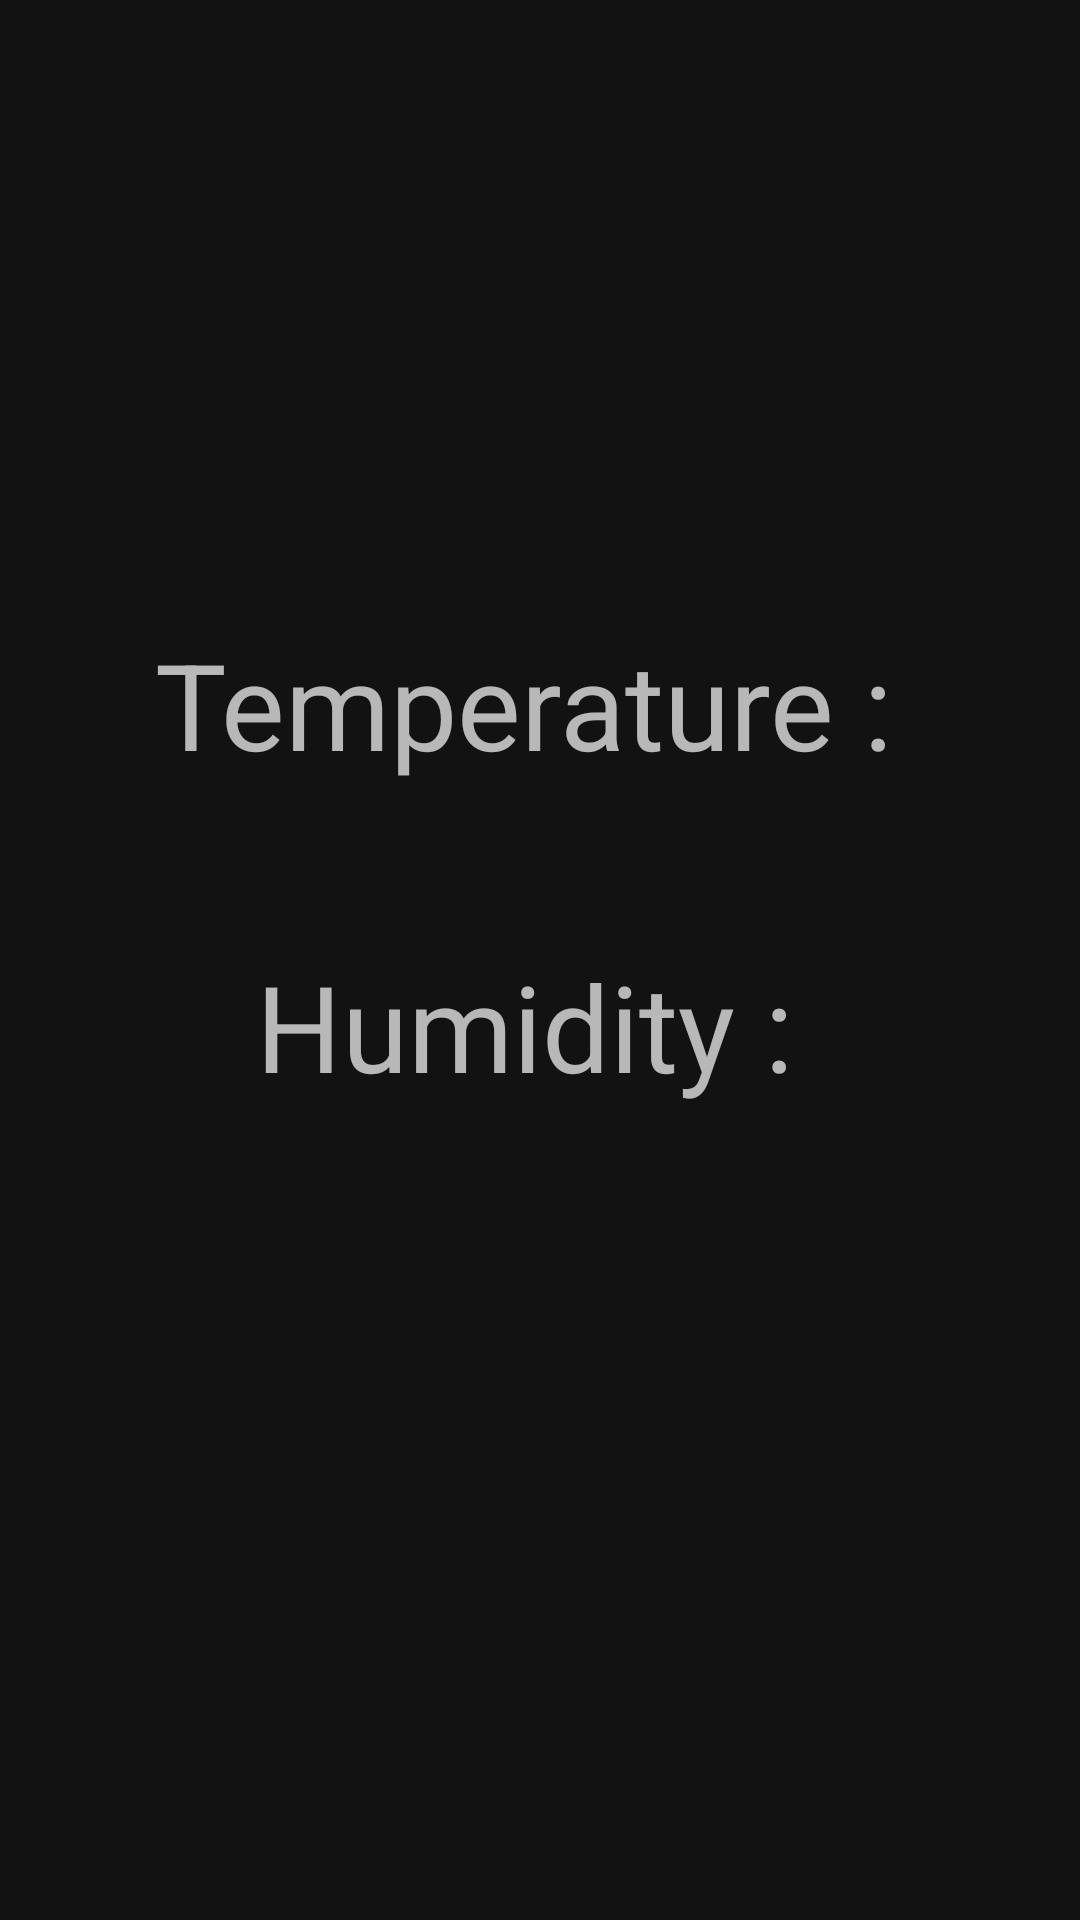

This screen was rendered from an Android layout file. Write that file and the resources it references.
<!-- AndroidManifest.xml: application theme Theme.MaterialComponents -->
<!-- res/layout/activity_temperature_and_humidity.xml -->
<?xml version="1.0" encoding="utf-8"?>
<androidx.constraintlayout.widget.ConstraintLayout xmlns:android="http://schemas.android.com/apk/res/android"
    xmlns:app="http://schemas.android.com/apk/res-auto"
    xmlns:tools="http://schemas.android.com/tools"
    android:layout_width="match_parent"
    android:layout_height="match_parent"
    tools:context=".TemperatureAndHumidityActivity">

    <TextView
        android:id="@+id/temperature"
        android:layout_width="wrap_content"
        android:layout_height="wrap_content"
        android:layout_marginTop="208dp"
        android:text="Temperature : "
        android:textSize="40sp"
        app:layout_constraintEnd_toEndOf="parent"
        app:layout_constraintHorizontal_bias="0.496"
        app:layout_constraintStart_toStartOf="parent"
        app:layout_constraintTop_toTopOf="parent" />

    <TextView
        android:id="@+id/humidity"
        android:layout_width="wrap_content"
        android:layout_height="wrap_content"
        android:text="Humidity : "
        android:textSize="40sp"
        app:layout_constraintBottom_toBottomOf="parent"
        app:layout_constraintEnd_toEndOf="parent"
        app:layout_constraintStart_toStartOf="parent"
        app:layout_constraintTop_toBottomOf="@+id/temperature"
        app:layout_constraintVertical_bias="0.166" />
</androidx.constraintlayout.widget.ConstraintLayout>
<!-- resources referenced by this layout -->
<resources>

</resources>
